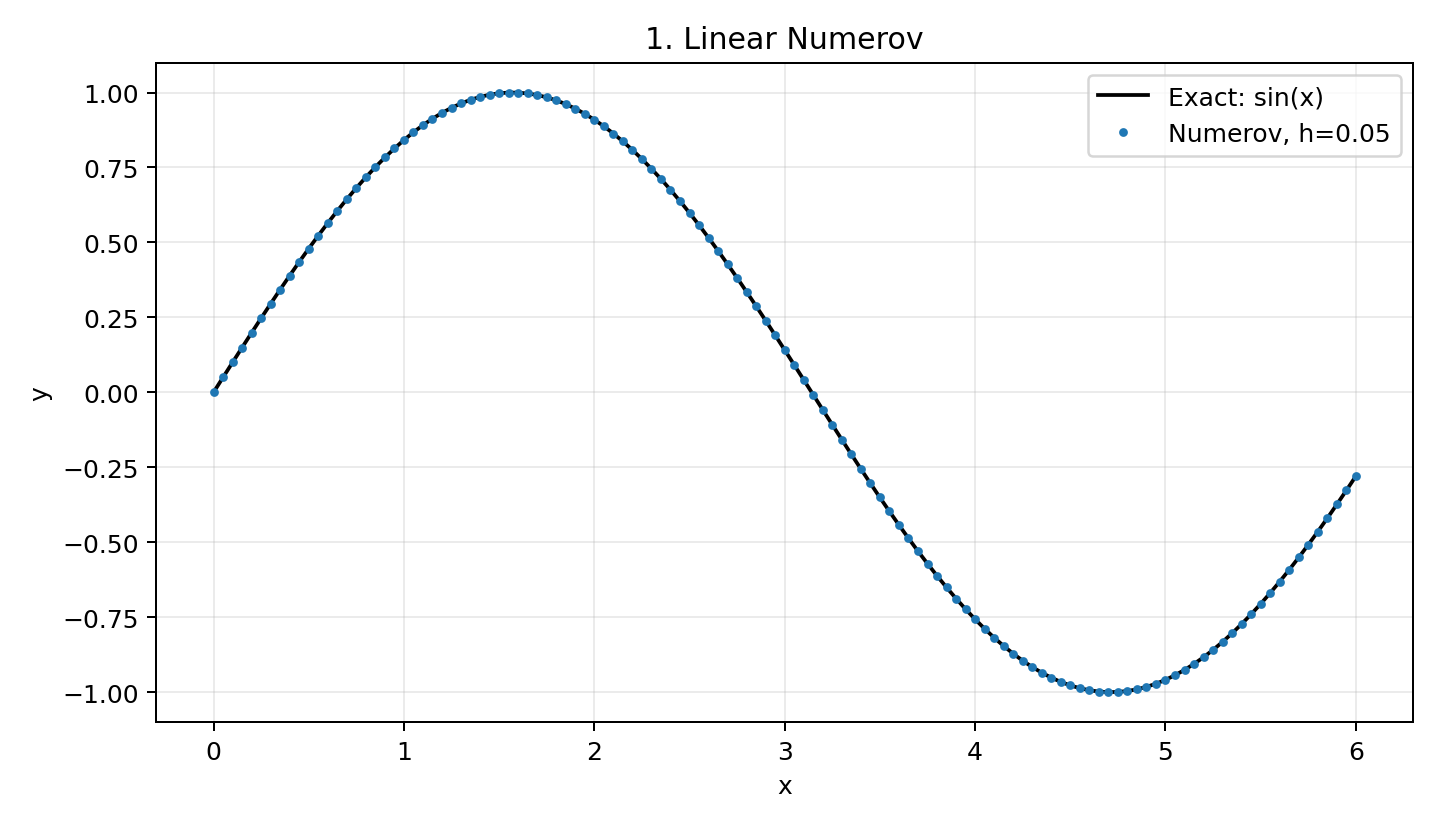

The file beside this chart, header and first rows:
x, Numerov, exact, signed_error, absolute_error
0.0, 0.0, 0.0, 0.0, 0.0
0.05, 0.04998, 0.04998, -2.6040116521408585e-09, 2.6040116521408585e-09
0.1, 0.09983, 0.09983, -5.204767464239701e-09, 5.204767464239701e-09
0.15, 0.1494, 0.1494, -7.799011603193406e-09, 7.799011603193406e-09
0.2, 0.1987, 0.1987, -1.0383488208143277e-08, 1.0383488208143277e-08
0.25, 0.2474, 0.2474, -1.2954941647214113e-08, 1.2954941647214113e-08
0.3, 0.2955, 0.2955, -1.5510116413430808e-08, 1.5510116413430808e-08
0.35, 0.3429, 0.3429, -1.8045757499418613e-08, 1.8045757499418613e-08
0.4, 0.3894, 0.3894, -2.055861053618102e-08, 2.055861053618102e-08
0.45, 0.435, 0.435, -2.304542251474473e-08, 2.304542251474473e-08
0.5, 0.4794, 0.4794, -2.550294203595982e-08, 2.550294203595982e-08
0.55, 0.5227, 0.5227, -2.792792019867818e-08, 2.792792019867818e-08
0.6, 0.5646, 0.5646, -3.0317111487931925e-08, 3.0317111487931925e-08
0.65, 0.6052, 0.6052, -3.2667274441067207e-08, 3.2667274441067207e-08
0.7, 0.6442, 0.6442, -3.497517409023487e-08, 3.497517409023487e-08
0.75, 0.6816, 0.6816, -3.723758179585701e-08, 3.723758179585701e-08
0.8, 0.7174, 0.7174, -3.945127857729602e-08, 3.945127857729602e-08
0.85, 0.7513, 0.7513, -4.161305577898844e-08, 4.161305577898844e-08
0.9, 0.7833, 0.7833, -4.3719718068047086e-08, 4.3719718068047086e-08
0.95, 0.8134, 0.8134, -4.576808543266253e-08, 4.576808543266253e-08
1.0, 0.8415, 0.8415, -4.775499640174985e-08, 4.775499640174985e-08
1.05, 0.8674, 0.8674, -4.967731070948389e-08, 4.967731070948389e-08
1.1, 0.8912, 0.8912, -5.153191251494604e-08, 5.153191251494604e-08
1.15, 0.9128, 0.9128, -5.331571417688252e-08, 5.331571417688252e-08
1.2, 0.932, 0.932, -5.502566036152956e-08, 5.502566036152956e-08
1.25, 0.949, 0.949, -5.6658731262260176e-08, 5.6658731262260176e-08
1.3, 0.9636, 0.9636, -5.82119482617216e-08, 5.82119482617216e-08
1.35, 0.9757, 0.9757, -5.968237748454897e-08, 5.968237748454897e-08
1.4, 0.9854, 0.9854, -6.10671353484804e-08, 6.10671353484804e-08
1.45, 0.9927, 0.9927, -6.2363393671383e-08, 6.2363393671383e-08
1.5, 0.9975, 0.9975, -6.356838533339015e-08, 6.356838533339015e-08
1.55, 0.9998, 0.9998, -6.467940971699448e-08, 6.467940971699448e-08
1.6, 0.9996, 0.9996, -6.569383859122979e-08, 6.569383859122979e-08
1.65, 0.9969, 0.9969, -6.660912310607614e-08, 6.660912310607614e-08
1.7, 0.9917, 0.9917, -6.742279878846347e-08, 6.742279878846347e-08
1.75, 0.984, 0.984, -6.813249386894427e-08, 6.813249386894427e-08
1.8, 0.9738, 0.9738, -6.87359342776972e-08, 6.87359342776972e-08
1.85, 0.9613, 0.9613, -6.923095219324438e-08, 6.923095219324438e-08
1.9, 0.9463, 0.9463, -6.961549203765571e-08, 6.961549203765571e-08
1.95, 0.929, 0.929, -6.988761791504317e-08, 6.988761791504317e-08
2.0, 0.9093, 0.9093, -7.004552138312192e-08, 7.004552138312192e-08
2.05, 0.8874, 0.8874, -7.008752755943704e-08, 7.008752755943704e-08
2.1, 0.8632, 0.8632, -7.001210433621452e-08, 7.001210433621452e-08
2.15, 0.8369, 0.8369, -6.981786815352109e-08, 6.981786815352109e-08
2.2, 0.8085, 0.8085, -6.950359154878072e-08, 6.950359154878072e-08
2.25, 0.7781, 0.7781, -6.906821214958114e-08, 6.906821214958114e-08
2.3, 0.7457, 0.7457, -6.851083778069977e-08, 6.851083778069977e-08
2.35, 0.7115, 0.7115, -6.78307553458879e-08, 6.78307553458879e-08
2.4, 0.6755, 0.6755, -6.702743615694118e-08, 6.702743615694118e-08
2.45, 0.6378, 0.6378, -6.61005452595731e-08, 6.61005452595731e-08
2.5, 0.5985, 0.5985, -6.50499453191955e-08, 6.50499453191955e-08
2.55, 0.5577, 0.5577, -6.387570483656901e-08, 6.387570483656901e-08
2.6, 0.5155, 0.5155, -6.257810469811886e-08, 6.257810469811886e-08
2.65, 0.472, 0.472, -6.115764217273778e-08, 6.115764217273778e-08
2.7, 0.4274, 0.4274, -5.961503923845868e-08, 5.961503923845868e-08
2.75, 0.3817, 0.3817, -5.795124513596761e-08, 5.795124513596761e-08
2.8, 0.335, 0.335, -5.616744247483041e-08, 5.616744247483041e-08
2.85, 0.2875, 0.2875, -5.426505311767471e-08, 5.426505311767471e-08
2.9, 0.2392, 0.2392, -5.2245739040612804e-08, 5.2245739040612804e-08
2.95, 0.1904, 0.1904, -5.011140941091341e-08, 5.011140941091341e-08
... 61 more rows
